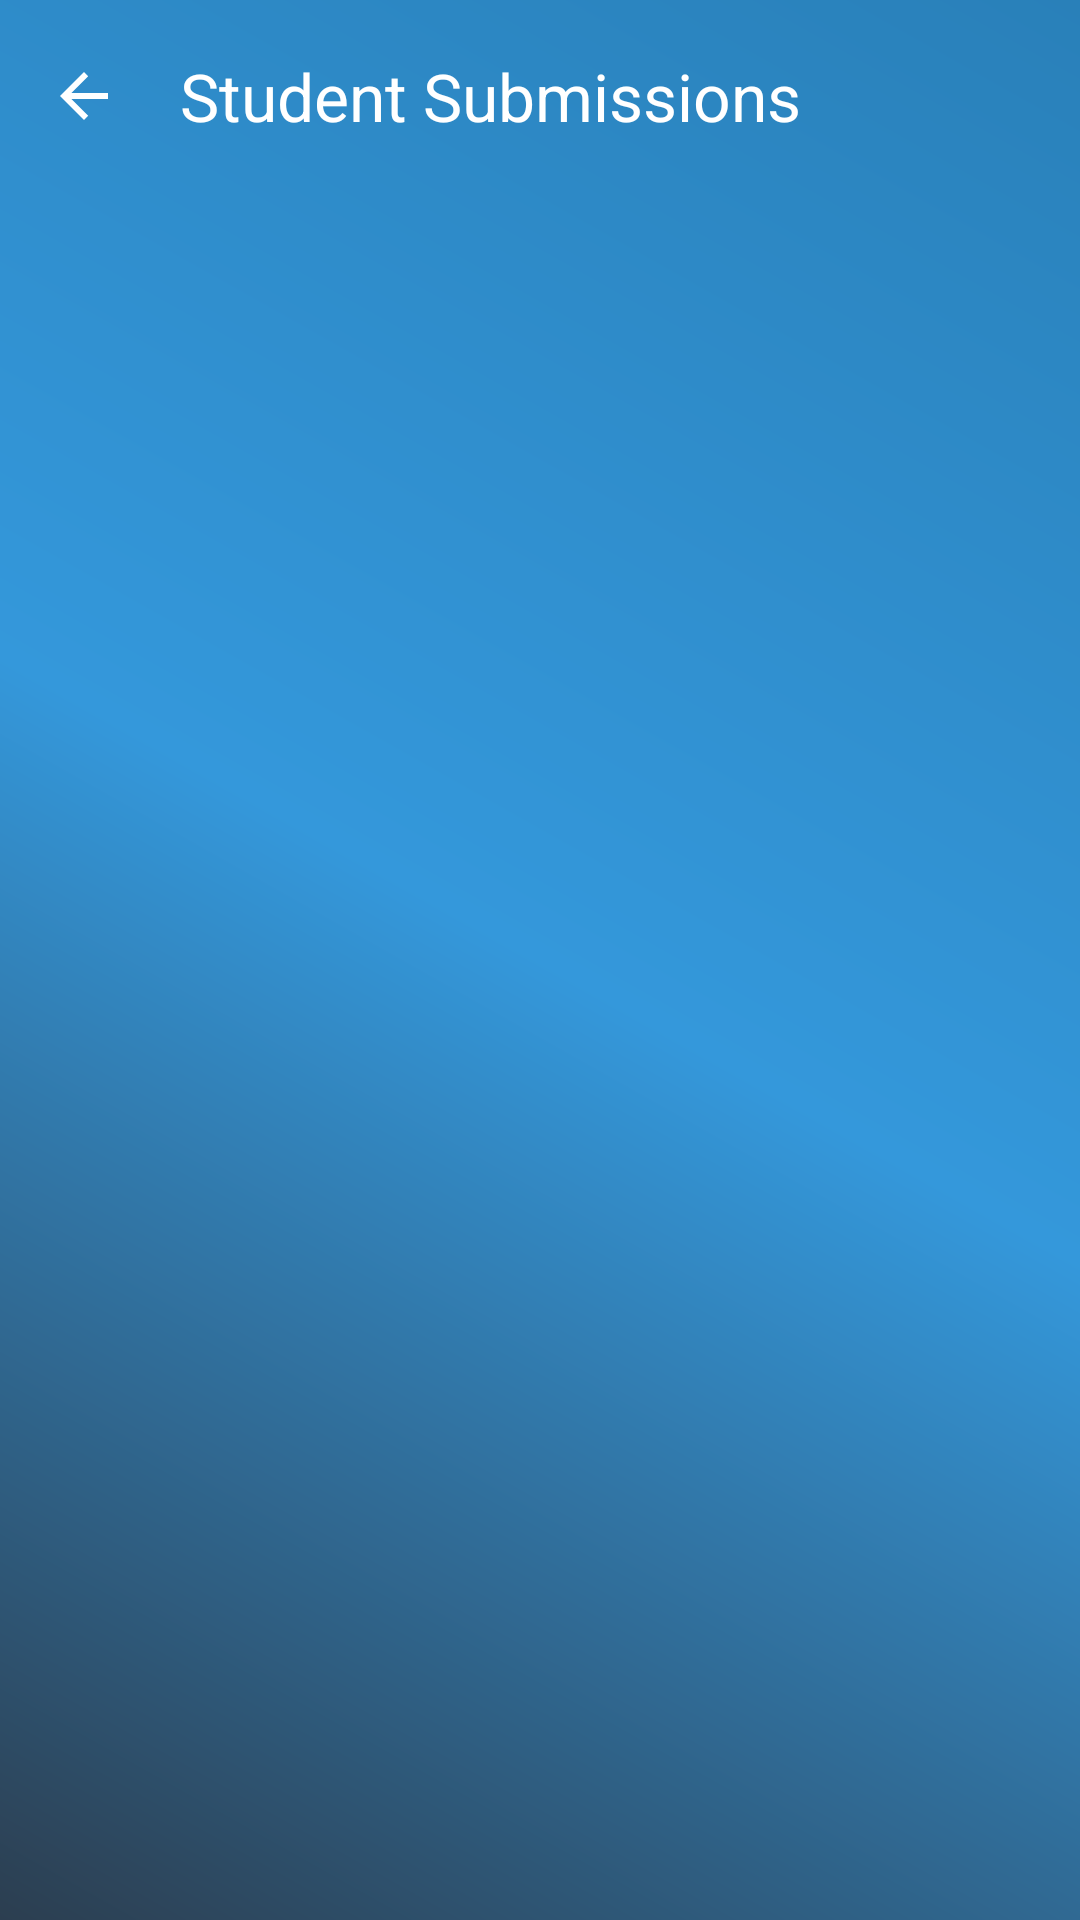

Android layout source for this screen:
<!-- AndroidManifest.xml: application theme Theme.EduFlow -->
<!-- res/layout/fragment_submissions_list.xml -->
<?xml version="1.0" encoding="utf-8"?>
<LinearLayout xmlns:android="http://schemas.android.com/apk/res/android"
    xmlns:app="http://schemas.android.com/apk/res-auto"
    android:orientation="vertical"
    android:layout_width="match_parent"
    android:layout_height="match_parent"
    android:background="@drawable/gradient_aurora_1"
    android:fitsSystemWindows="true">

    <com.google.android.material.appbar.MaterialToolbar
        android:id="@+id/toolbar"
        android:layout_width="match_parent"
        android:layout_height="?attr/actionBarSize"
        app:title="Student Submissions"
        app:titleTextColor="@color/white"
        app:navigationIcon="@drawable/abc_ic_ab_back_material"
        app:navigationIconTint="@color/white"/>

    <androidx.recyclerview.widget.RecyclerView
        android:id="@+id/rvSubmissions"
        android:layout_width="match_parent"
        android:layout_height="match_parent"
        android:padding="8dp"
        android:clipToPadding="false"/>
</LinearLayout>
<!-- resources referenced by this layout -->
<resources>
  <!-- drawable gradient_aurora_1 (drawable) -->
  <shape xmlns:android="http://schemas.android.com/apk/res/android" android:shape="rectangle">
      <gradient
          android:angle="45"
          android:startColor="#2c3e50"
          android:centerColor="#3498db"
          android:endColor="#2980b9"
          android:type="linear" />
  </shape>
  <style name="Theme.EduFlow" parent="Base.Theme.EduFlow" />
  <style name="Base.Theme.EduFlow" parent="Theme.Material3.DayNight.NoActionBar">
      </style>
  <!-- not gathered from this repository: default colours our renderer supplied (Android Studio template values) -->
  <color name="white">#FFFFFFFF</color>
</resources>
